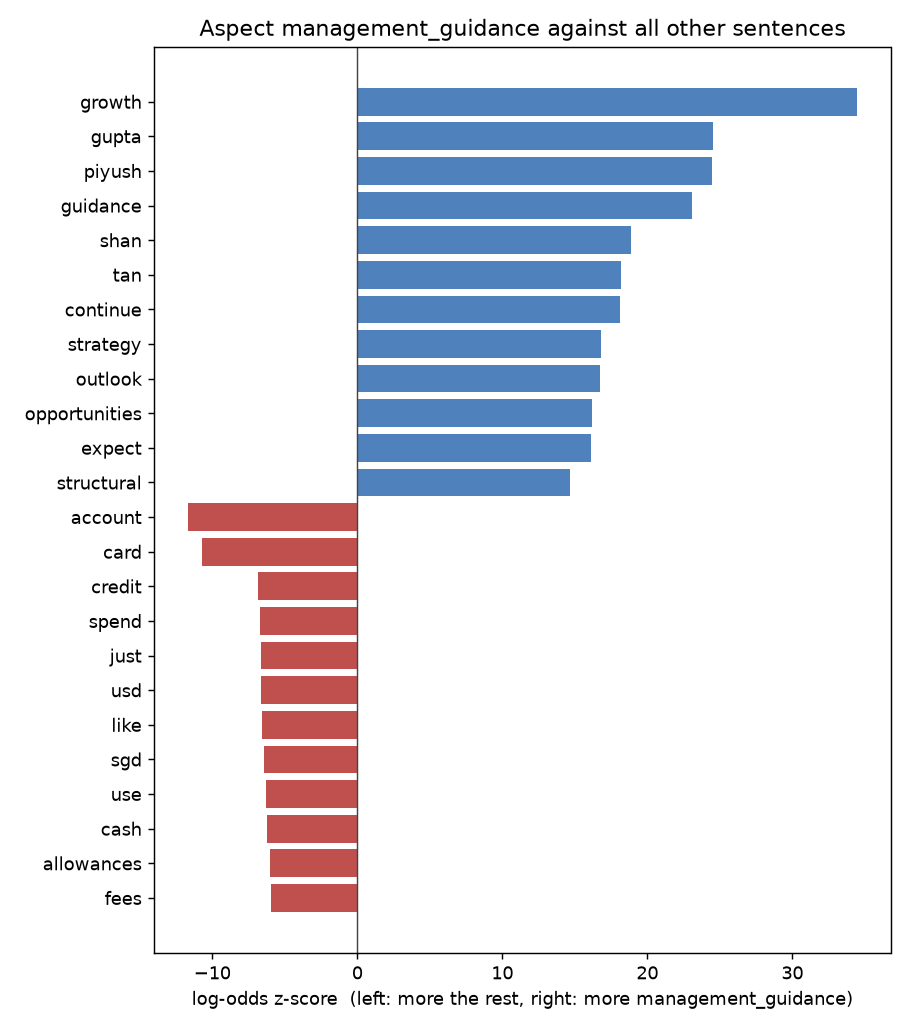

Source data for this figure (header and first rows):
word, z, count_a, count_b
growth, 34.46, 508, 1537
gupta, 24.5, 169, 261
piyush, 24.47, 167, 252
guidance, 23.09, 133, 50
shan, 18.86, 112, 216
tan, 18.16, 124, 314
continue, 18.1, 115, 264
strategy, 16.82, 80, 124
outlook, 16.76, 73, 90
opportunities, 16.19, 72, 104
expect, 16.13, 67, 80
structural, 14.66, 53, 53
targets, 14.24, 48, 34
business, 14.24, 137, 625
statements, 13.52, 58, 113
roe, 13.18, 64, 157
environment, 12.89, 60, 143
guided, 12.27, 41, 11
sees, 12.16, 38, 45
confident, 12.15, 35, 25
franchise, 11.97, 62, 186
grow, 11.93, 49, 109
strong, 11.91, 122, 660
management, 11.83, 197, 1410
levels, 11.49, 44, 93
cuts, 11.38, 47, 113
flows, 11.35, 46, 108
ahead, 11.06, 40, 82
earnings, 11.03, 72, 294
future, 10.94, 53, 163
wealth, 10.88, 191, 1457
forward-looking, 10.84, 33, 8
expects, 10.79, 28, 24
range, 10.31, 43, 119
asean, 10.28, 44, 126
briefing, 10.27, 30, 47
capture, 10.21, 28, 38
focus, 10.2, 38, 92
drive, 10.19, 32, 59
remain, 9.863, 43, 132
momentum, 9.828, 46, 153
stress, 9.778, 32, 68
aims, 9.765, 23, 20
deliver, 9.58, 24, 30
rawat, 9.58, 24, 30
second, 9.501, 69, 344
said, 9.46, 115, 785
seeing, 9.401, 40, 126
target, 9.375, 43, 147
presentation, 9.372, 34, 89
digits, 9.339, 21, 18
stay, 9.337, 32, 78
revenue, 9.207, 33, 87
long-term, 9.091, 34, 96
pipeline, 8.999, 20, 20
overview, 8.88, 19, 9
digit, 8.852, 20, 23
aakash, 8.799, 20, 24
yong, 8.724, 19, 20
edited, 8.722, 18, 11
... 6,249 more rows
